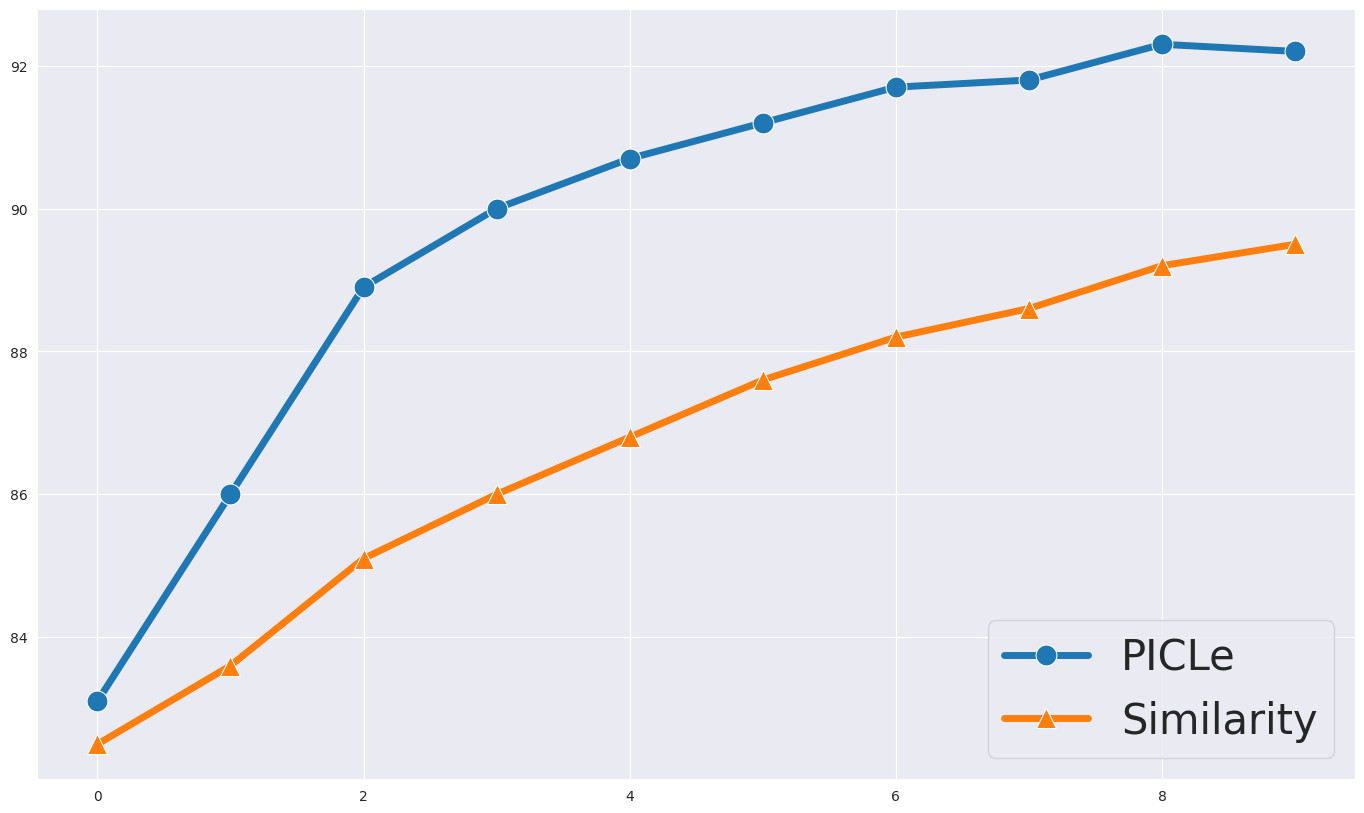

Write Python code to recreate this figure. (Note: this script raises an exception after producing the figure.)
import matplotlib.pyplot as plt
import seaborn as sns

sim_data = [65.5, 82.5, 83.6, 85.1, 86.0, 86.8, 87.6, 88.2, 88.6, 89.2, 89.5]
sim_std = [21.9, 19.8, 18.6, 16.4, 15.0, 14.1, 13.4, 13.0, 12.5, 11.9, 11.6]
sim_lower_bound = [M_new - Sigma/10 for M_new, Sigma in zip(sim_data, sim_std)]
sim_upper_bound = [M_new + Sigma/10 for M_new, Sigma in zip(sim_data, sim_std)]
# sim_conf = [95.2, 97.1, 96.8, 96.6, 96.0, 95.9, 95.8, 95.7, 95.6, 95.6]

picle_data = [65.5, 83.1, 86.0, 88.9, 90.0, 90.7, 91.2, 91.7, 91.8, 92.3, 92.2]
picle_std = [21.9, 20.9, 20.0, 17.5, 17.3, 17.0, 16.5, 16.5, 16.0, 15.4, 15.3]
lower_bound = [M_new - Sigma/10 for M_new, Sigma in zip(picle_data, picle_std)]
upper_bound = [M_new + Sigma/10 for M_new, Sigma in zip(picle_data, picle_std)]

plt.figure(figsize=(17,10))
sns.set_style('darkgrid')

sns.lineplot(picle_data[1:],linewidth=5,marker='o',markersize=15, label='PICLe')
sns.lineplot(sim_data[1:],linewidth=5,marker='^',markersize=15, label='Similarity')
# plt.fill_between(range(11), sim_lower_bound, sim_upper_bound, alpha=.3, color='blue')
# plt.fill_between(range(11), lower_bound, upper_bound, alpha=.3, color='red')

plt.legend(loc='lower right',fontsize='30')
plt.savefig('out/numex.png')
plt.close()
